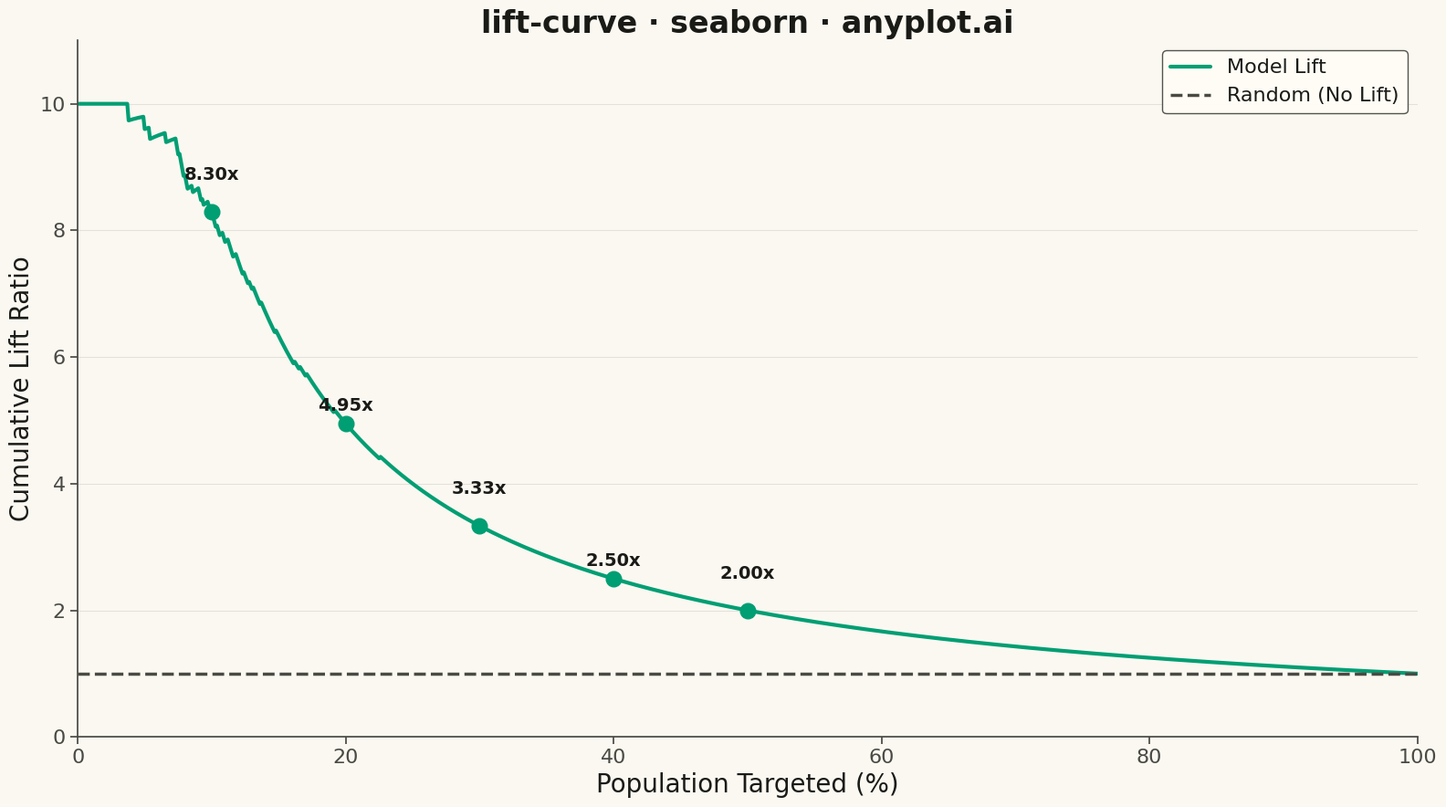

Source code (Python):
"""anyplot.ai
lift-curve: Model Lift Chart
Library: seaborn | Python 3.13
Quality: pending | Created: 2026-05-10
"""

import os

import matplotlib.pyplot as plt
import numpy as np
import pandas as pd
import seaborn as sns


# Theme tokens
THEME = os.getenv("ANYPLOT_THEME", "light")
PAGE_BG = "#FAF8F1" if THEME == "light" else "#1A1A17"
ELEVATED_BG = "#FFFDF6" if THEME == "light" else "#242420"
INK = "#1A1A17" if THEME == "light" else "#F0EFE8"
INK_SOFT = "#4A4A44" if THEME == "light" else "#B8B7B0"
RULE = "rgba(26,26,23,0.10)" if THEME == "light" else "rgba(240,239,232,0.10)"

# Okabe-Ito colors
BRAND = "#009E73"  # bluish green - first series
SECONDARY = "#D55E00"  # vermillion

# Set seaborn theme with theme-adaptive colors
sns.set_theme(
    style="ticks",
    rc={
        "figure.facecolor": PAGE_BG,
        "axes.facecolor": PAGE_BG,
        "axes.edgecolor": INK_SOFT,
        "axes.labelcolor": INK,
        "text.color": INK,
        "xtick.color": INK_SOFT,
        "ytick.color": INK_SOFT,
        "grid.color": INK,
        "grid.alpha": 0.10,
        "legend.facecolor": ELEVATED_BG,
        "legend.edgecolor": INK_SOFT,
    },
)

# Data - simulate customer response prediction for marketing campaign
np.random.seed(42)
n_samples = 1000
base_response_rate = 0.10  # 10% overall response rate

# Create a model with good predictive power
latent_propensity = np.random.normal(0, 1, n_samples)

# Model score approximates the latent propensity with some noise
y_score = latent_propensity + np.random.normal(0, 0.3, n_samples)
y_score = (y_score - y_score.min()) / (y_score.max() - y_score.min())

# Actual responses based on latent propensity (strong correlation)
response_threshold = np.percentile(latent_propensity, 100 * (1 - base_response_rate))
y_true = (latent_propensity >= response_threshold).astype(int)

# Calculate lift curve data
sorted_indices = np.argsort(y_score)[::-1]
y_true_sorted = y_true[sorted_indices]

n_positives = y_true.sum()
cumulative_positives = np.cumsum(y_true_sorted)
population_percentages = np.arange(1, n_samples + 1) / n_samples * 100

cumulative_positive_rate = cumulative_positives / np.arange(1, n_samples + 1)
baseline_rate = n_positives / n_samples
lift = cumulative_positive_rate / baseline_rate

# Create dataframe for seaborn
df = pd.DataFrame({"Population Targeted (%)": population_percentages, "Cumulative Lift": lift})

# Create plot
fig, ax = plt.subplots(figsize=(16, 9), facecolor=PAGE_BG)

# Plot lift curve using seaborn lineplot
sns.lineplot(
    data=df, x="Population Targeted (%)", y="Cumulative Lift", ax=ax, color=BRAND, linewidth=3, label="Model Lift"
)

# Add baseline reference line (random selection = lift of 1)
ax.axhline(y=1, color=INK_SOFT, linestyle="--", linewidth=2.5, label="Random (No Lift)", zorder=3)

# Add decile markers with improved spacing
decile_percentages = [10, 20, 30, 40, 50]
for pct in decile_percentages:
    idx = int(n_samples * pct / 100) - 1
    pop_pct = population_percentages[idx]
    lift_val = lift[idx]
    ax.plot(pop_pct, lift_val, "o", color=BRAND, markersize=12, zorder=5)

    # Alternate annotation positions to avoid cramping
    offset_y = 25 if pct % 20 == 10 else 10
    ax.annotate(
        f"{lift_val:.2f}x",
        (pop_pct, lift_val),
        textcoords="offset points",
        xytext=(0, offset_y),
        ha="center",
        fontsize=14,
        fontweight="bold",
        color=INK,
    )

# Styling
ax.set_xlabel("Population Targeted (%)", fontsize=20, color=INK)
ax.set_ylabel("Cumulative Lift Ratio", fontsize=20, color=INK)
ax.set_title("lift-curve · seaborn · anyplot.ai", fontsize=24, fontweight="bold", color=INK)
ax.tick_params(axis="both", labelsize=16, colors=INK_SOFT)

# Remove top and right spines
ax.spines["top"].set_visible(False)
ax.spines["right"].set_visible(False)
for s in ("left", "bottom"):
    ax.spines[s].set_color(INK_SOFT)

# Subtle grid
ax.yaxis.grid(True, alpha=0.10, linewidth=0.8, color=INK)

# Set axis limits
ax.set_xlim(0, 100)
ax.set_ylim(0, max(lift) * 1.1)

# Legend styling
legend = ax.legend(fontsize=16, loc="upper right", framealpha=0.95)
legend.get_frame().set_facecolor(ELEVATED_BG)
legend.get_frame().set_edgecolor(INK_SOFT)

# Tight layout
plt.tight_layout()
plt.savefig(f"plot-{THEME}.png", dpi=300, bbox_inches="tight", facecolor=PAGE_BG)
